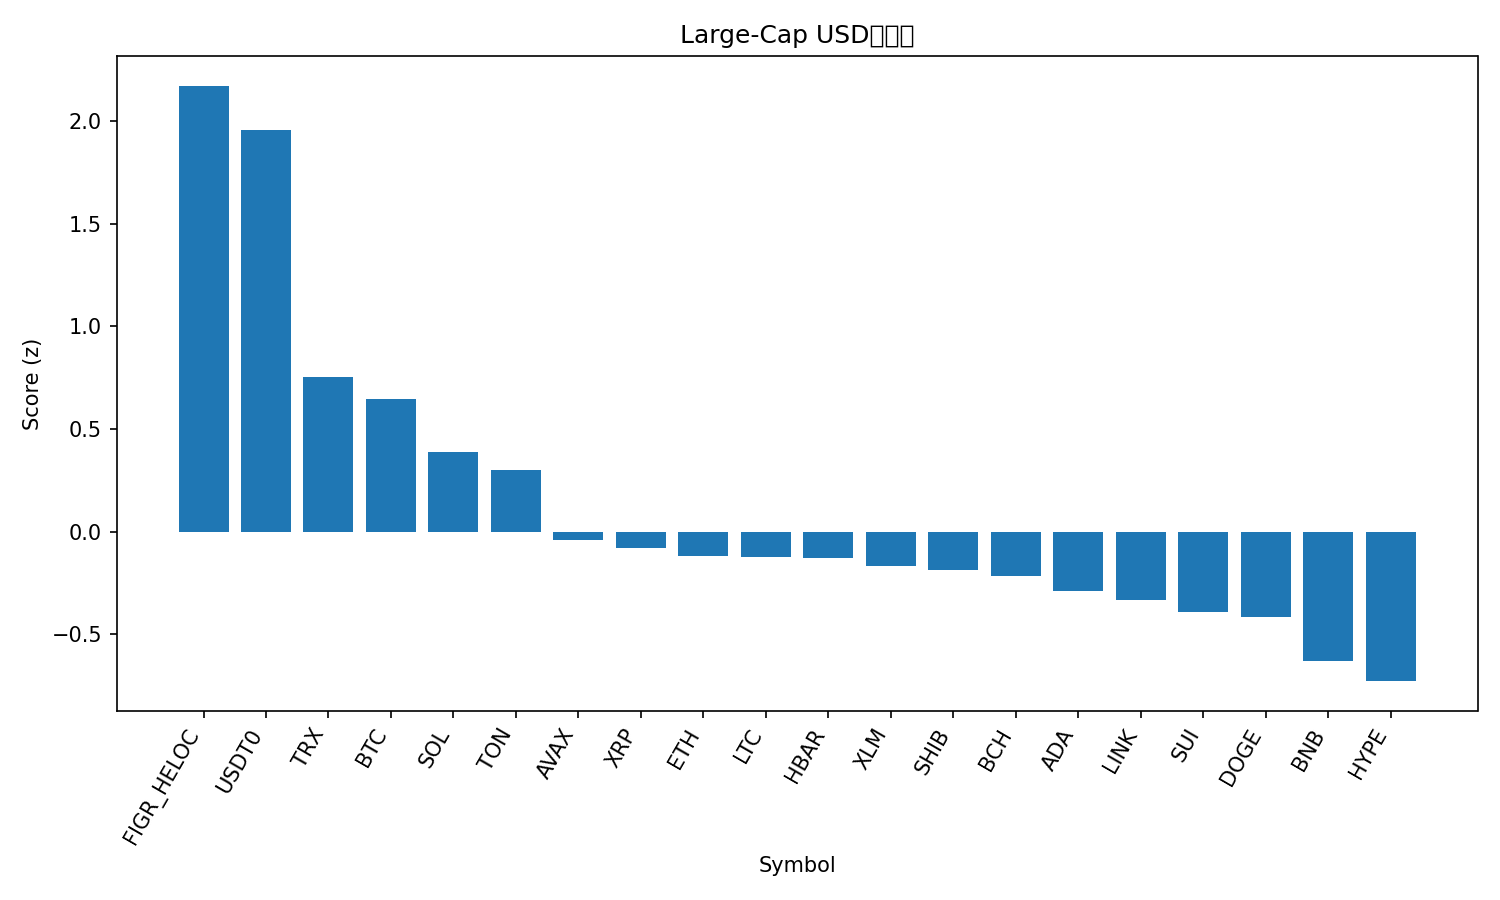

Values plotted in this chart, from the file beside it:
rank, name, symbol, price, pct_1h, pct_24h, pct_7d, pct_1h_vs_btc, pct_24h_vs_btc, pct_7d_vs_btc, market_cap_rank, market_cap, volume_usd, score
1, Figure Heloc, FIGR_HELOC, 0.9985, 0.0, 2.361, 0.06361, 1.478, 6.42, 11.25, 15, 12966409292, 6332460, 2.172
2, USDT0, USDT0, 1.001, 0.09644, 0.01183, 0.01304, 1.575, 4.071, 11.2, 30, 7472523875, 728248288, 1.954
3, TRON, TRX, 0.3087, -1.145, -3.938, -10.51, 0.3333, 0.1212, 0.6703, 10, 29253667083, 1048504742, 0.7517
4, Bitcoin, BTC, 110279, -1.478, -4.059, -11.18, 0.0, 0.0, 0.0, 1, 2200122806786, 75196738253, 0.645
5, Solana, SOL, 192.4, -2.314, -1.711, -16.51, -0.8358, 2.348, -5.325, 6, 105495262408, 13253068475, 0.3868
6, Toncoin, TON, 2.2, -1.341, -4.348, -22.47, 0.1378, -0.2885, -11.28, 36, 5569994290, 253301769, 0.299
7, Avalanche, AVAX, 22.12, -2.444, -2.681, -25.68, -0.9658, 1.379, -14.5, 23, 9483360969, 1525290705, -0.03831
8, XRP, XRP, 2.42, -1.978, -6.664, -18.46, -0.4997, -2.605, -7.28, 5, 145504212328, 7804788820, -0.07958
9, Ethereum, ETH, 3904, -2.514, -5.966, -16.61, -1.036, -1.906, -5.424, 2, 471496525423, 53383469375, -0.119
10, Litecoin, LTC, 92.8, -2.149, -5.568, -21.51, -0.6709, -1.508, -10.33, 31, 7095835697, 1138969214, -0.1208
11, Hedera, HBAR, 0.1777, -2.203, -5.586, -21, -0.7241, -1.527, -9.812, 29, 7547355017, 513756755, -0.1301
12, Stellar, XLM, 0.3246, -2.173, -6.529, -19.01, -0.6941, -2.47, -7.822, 19, 10433928512, 361325568, -0.1655
13, Shiba Inu, SHIB, 1.028e-05, -2.45, -5.803, -18.71, -0.9716, -1.744, -7.525, 32, 6097457233, 306336994, -0.187
14, Bitcoin Cash, BCH, 511.3, -2.802, -5.996, -14.01, -1.323, -1.936, -2.827, 21, 10205344390, 524101135, -0.2147
15, Cardano, ADA, 0.6691, -2.279, -6.568, -21.78, -0.8003, -2.508, -10.6, 11, 24484110810, 2000890874, -0.2859
16, Chainlink, LINK, 18.22, -2.382, -7.142, -19.81, -0.9035, -3.082, -8.625, 16, 12712856133, 1530136795, -0.3342
17, Sui, SUI, 2.69, -2.388, -6.254, -25.24, -0.9091, -2.194, -14.05, 22, 9780185001, 2488887481, -0.3894
18, Dogecoin, DOGE, 0.1959, -2.426, -6.497, -24.82, -0.9477, -2.437, -13.64, 9, 29719889602, 5070801056, -0.4159
19, BNB, BNB, 1176, -2.972, -10.81, -8.221, -1.494, -6.749, 2.963, 4, 163769013773, 8332968422, -0.6314
20, Hyperliquid, HYPE, 38.05, -3.284, -8.03, -17.79, -1.806, -3.971, -6.601, 20, 10358073051, 861301401, -0.7271
21, Mantle, MNT, 1.78, -4.861, -16.63, -23.43, -3.383, -12.57, -12.24, 34, 5839518180, 684494200, -2.43
